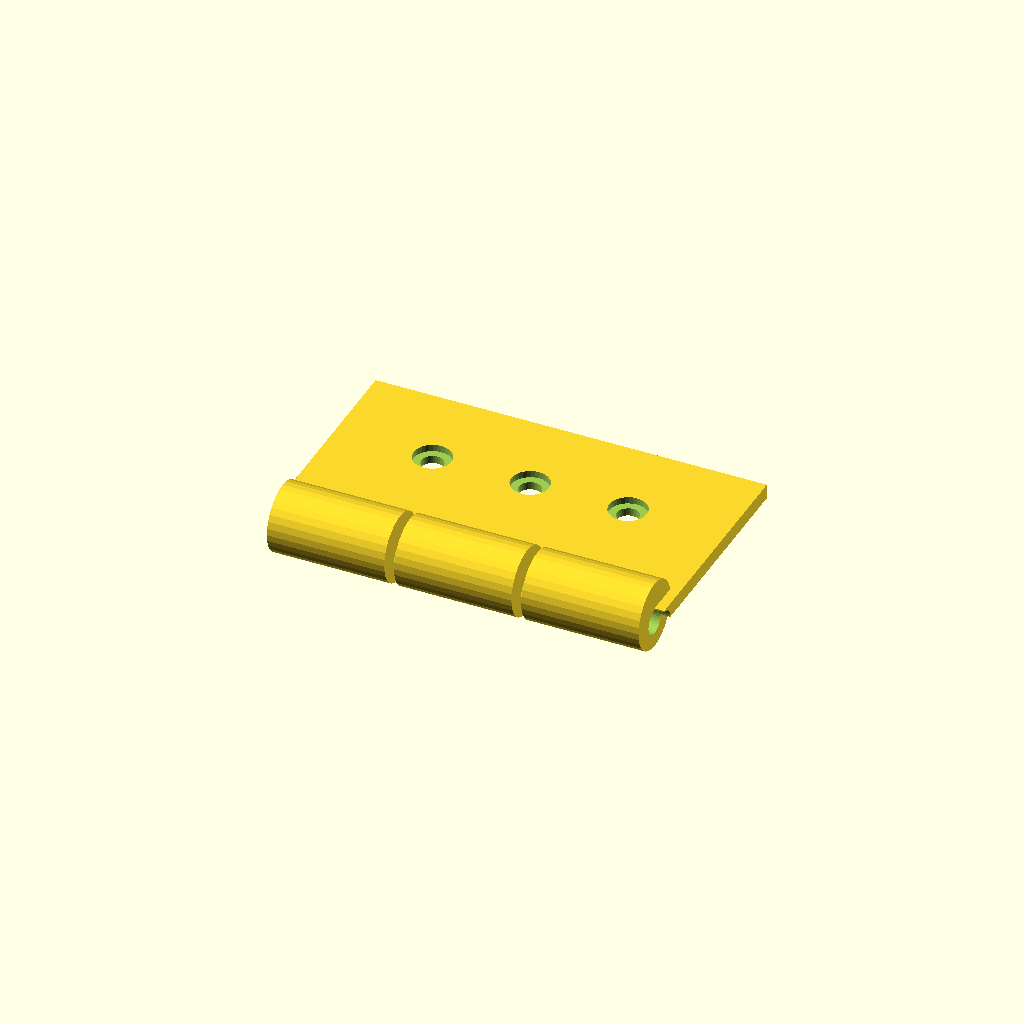
Cell 1: the model at its default parameters.
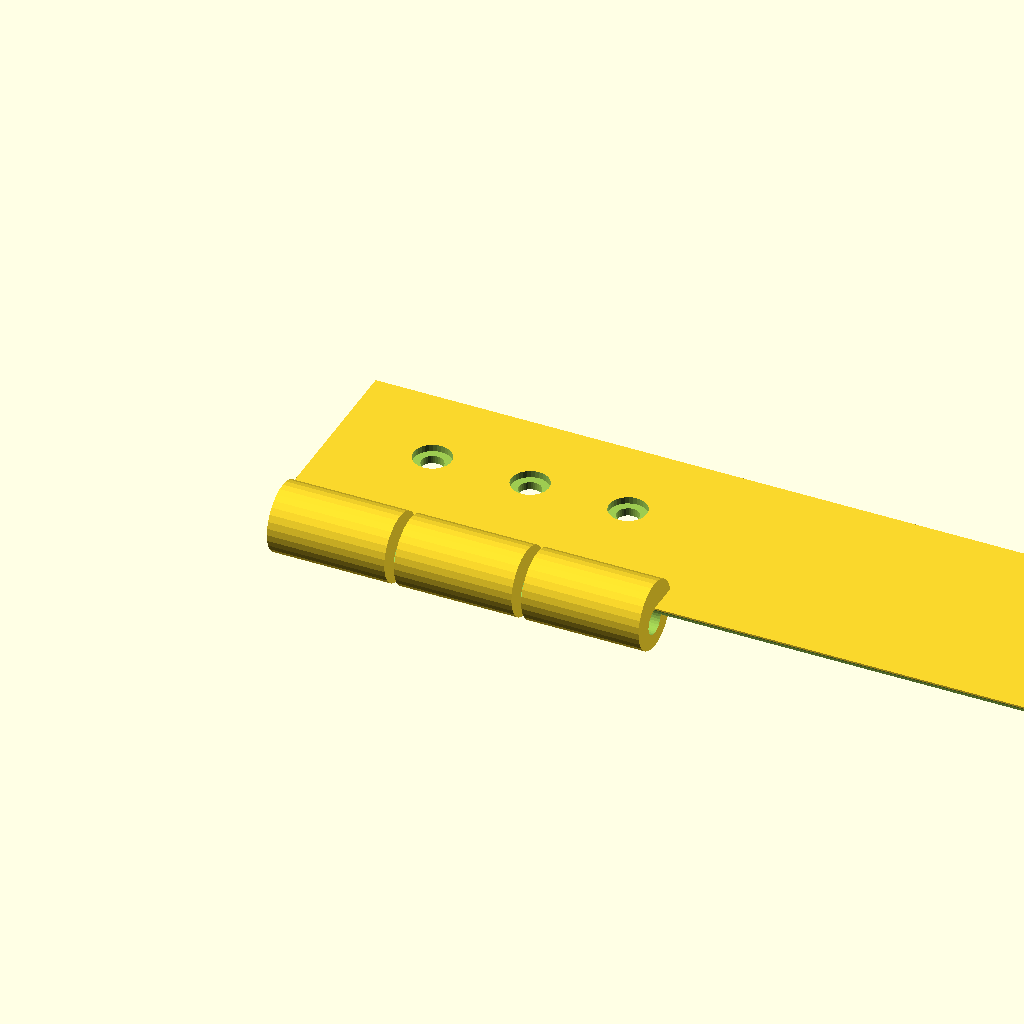
Cell 2 — tab_len set to 160, the other parameters unchanged.
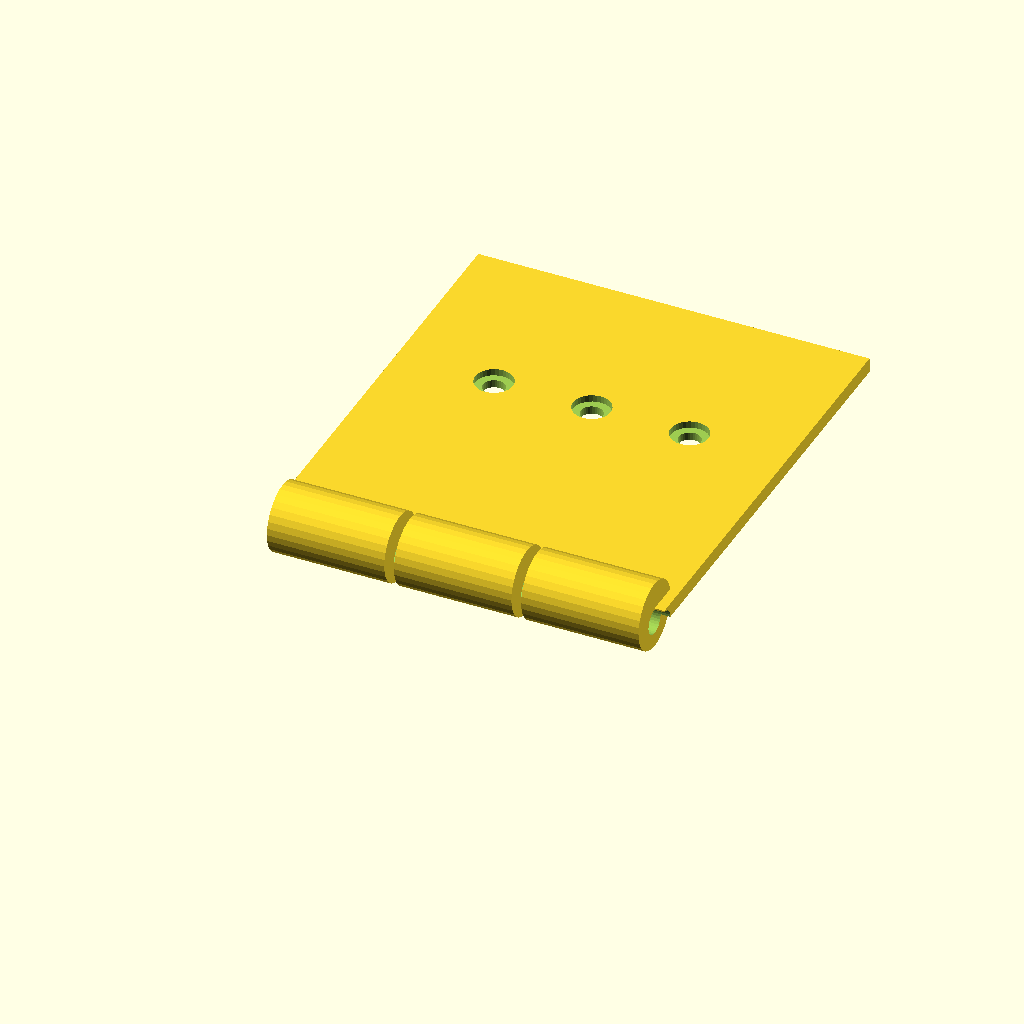
Cell 3 — tab_w set to 90, the other parameters unchanged.
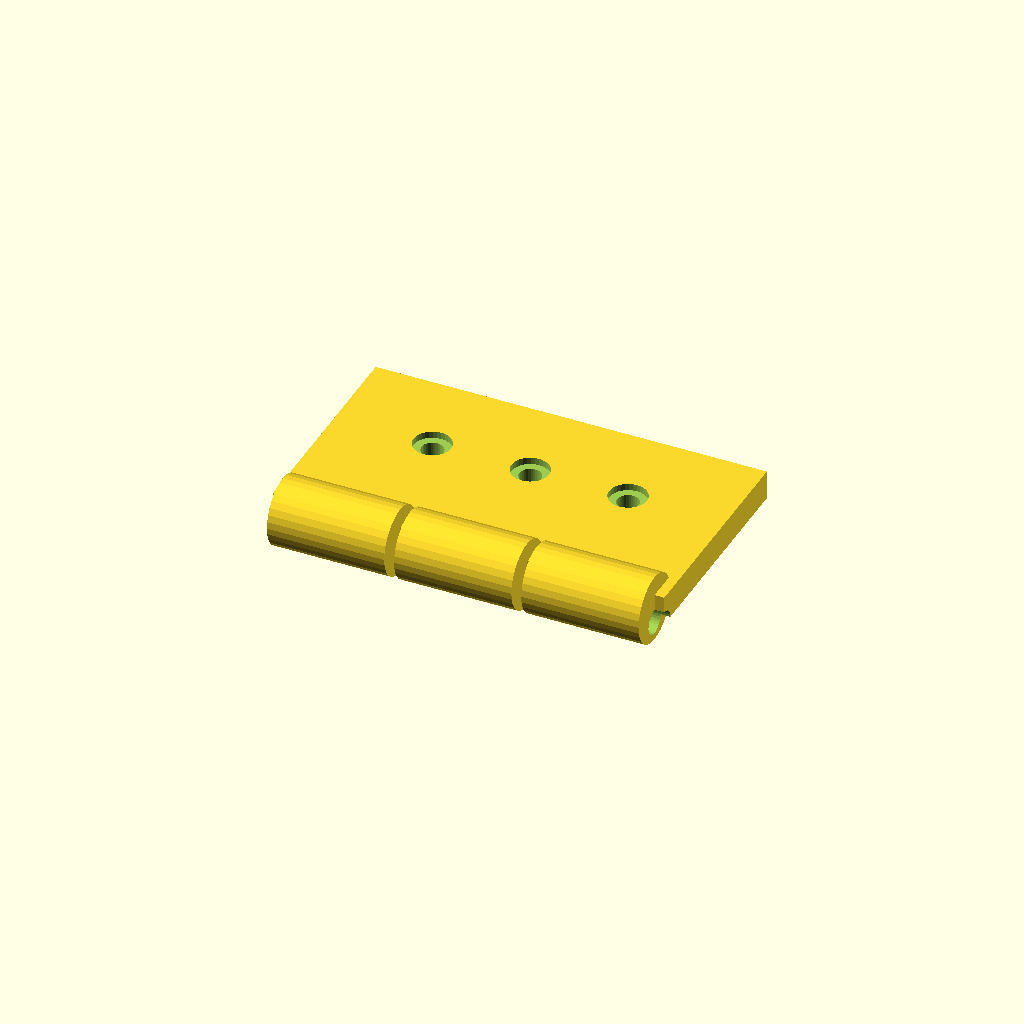
Cell 4: the same model with tab_t = 6.
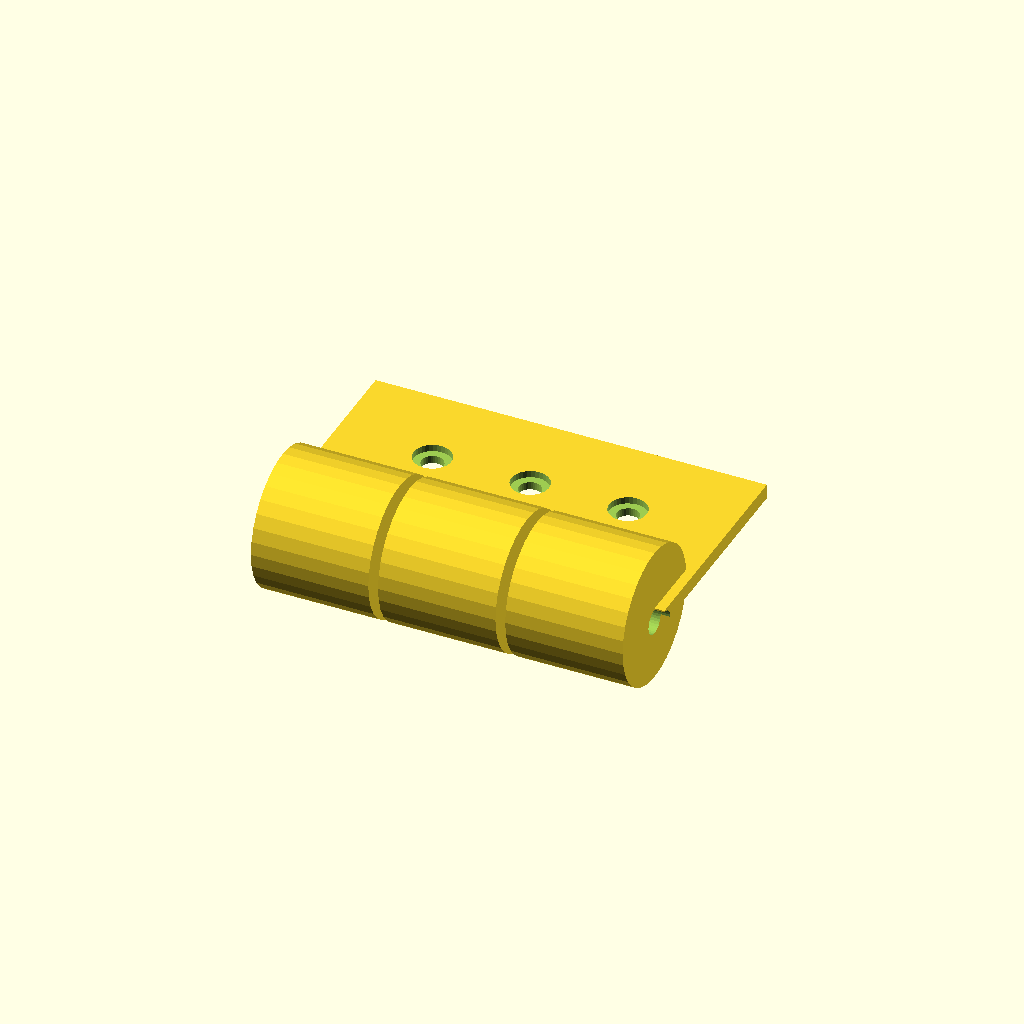
Cell 5: the same model with ring_d = 28.
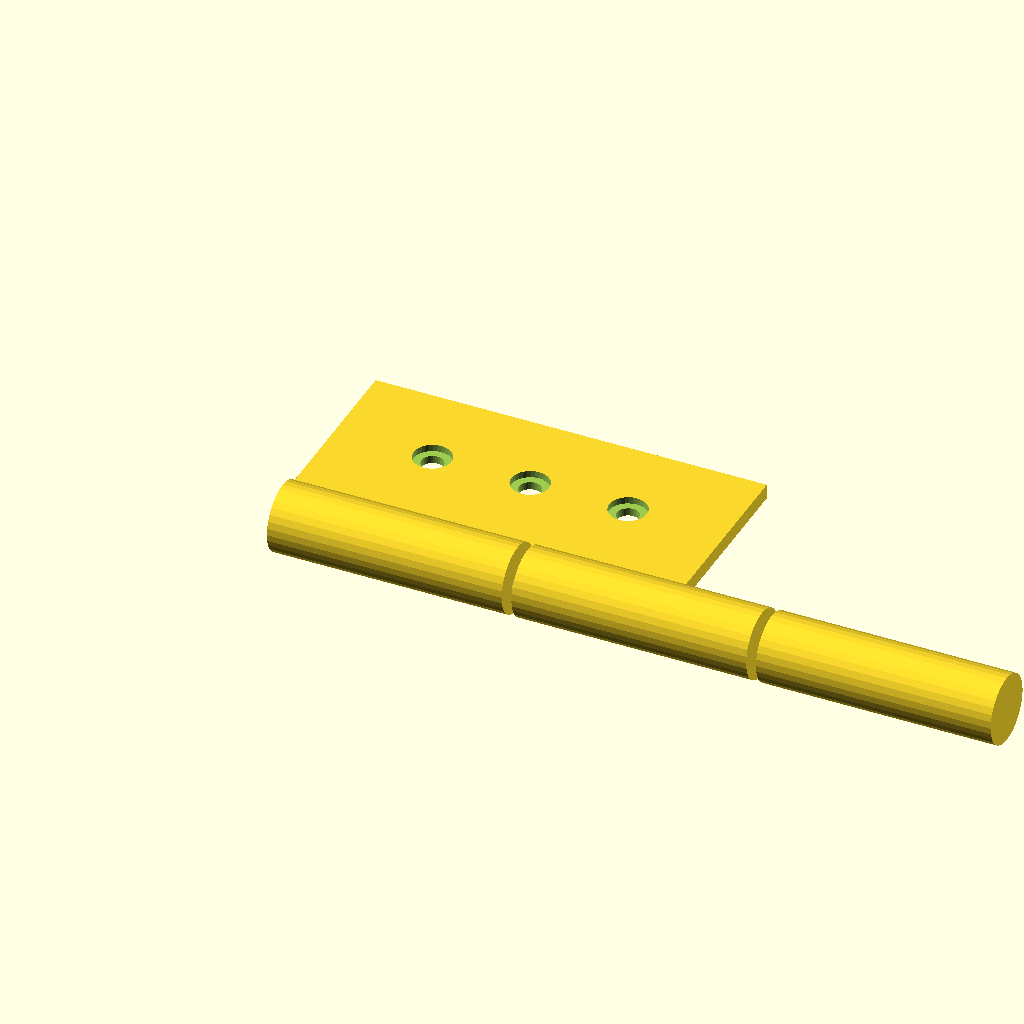
Cell 6: the same model with ring_w = 48.
All cells are drawn from one camera (rotation 55°, 0°, 25°, orthographic, colour scheme Cornfield), so only the parameter changes between them.
The OpenSCAD source (optional_data/data/gen2/hinges/part_0070.scad):
$fn = 32;

// ----------------------------------------------------------------------
// Hinge leaf: 80 x 52 x 14 mm
// ----------------------------------------------------------------------

// --- parameters (mm) ---
tab_len = 80;             // leaf length, X
tab_w = 45;               // leaf width, Y
tab_t = 3;                // leaf thickness
ring_d = 14;              // knuckle diameter
ring_w = 24;              // knuckle width
knuckle_n = 3;            // number of knuckles
pin_d = 5.32;             // pin bore
gap = 2;                  // gap between the knuckles
screw_d = 4.5;            // screw clearance
cs_d = 7.7;               // countersink diameter
cs_h = 1.4;               // countersink depth

module leaf() {
  cube([tab_len, tab_w, tab_t]);
}

module knuckles() {
  /* barrels sit on the leaf edge, the pin axis at half the leaf thickness */
  for (i = [0 : knuckle_n - 1])
    translate([gap + i * (ring_w + gap), 0, tab_t * 0.5])
      rotate([0, 90, 0]) cylinder(h = ring_w, d = ring_d);
}

difference() {
  union() {
    leaf();
    knuckles();
  }
  rotate([0, 90, 0]) translate([0, 0, -1])
    cylinder(h = tab_len + 2, d = pin_d);
  translate([20, tab_w * 0.6, -1]) cylinder(h = tab_t + 2, d = screw_d);
  translate([20, tab_w * 0.6, tab_t - cs_h]) cylinder(h = cs_h + 0.5, d = cs_d);
  translate([40, tab_w * 0.6, -1]) cylinder(h = tab_t + 2, d = screw_d);
  translate([40, tab_w * 0.6, tab_t - cs_h]) cylinder(h = cs_h + 0.5, d = cs_d);
  translate([60, tab_w * 0.6, -1]) cylinder(h = tab_t + 2, d = screw_d);
  translate([60, tab_w * 0.6, tab_t - cs_h]) cylinder(h = cs_h + 0.5, d = cs_d);
}
Parameter table extracted from the source (name, type, default, range or options):
tab_len: number, default 80
tab_w: number, default 45
tab_t: number, default 3
ring_d: number, default 14
ring_w: number, default 24
knuckle_n: number, default 3
pin_d: number, default 5.32
gap: number, default 2
screw_d: number, default 4.5
cs_d: number, default 7.7
cs_h: number, default 1.4
